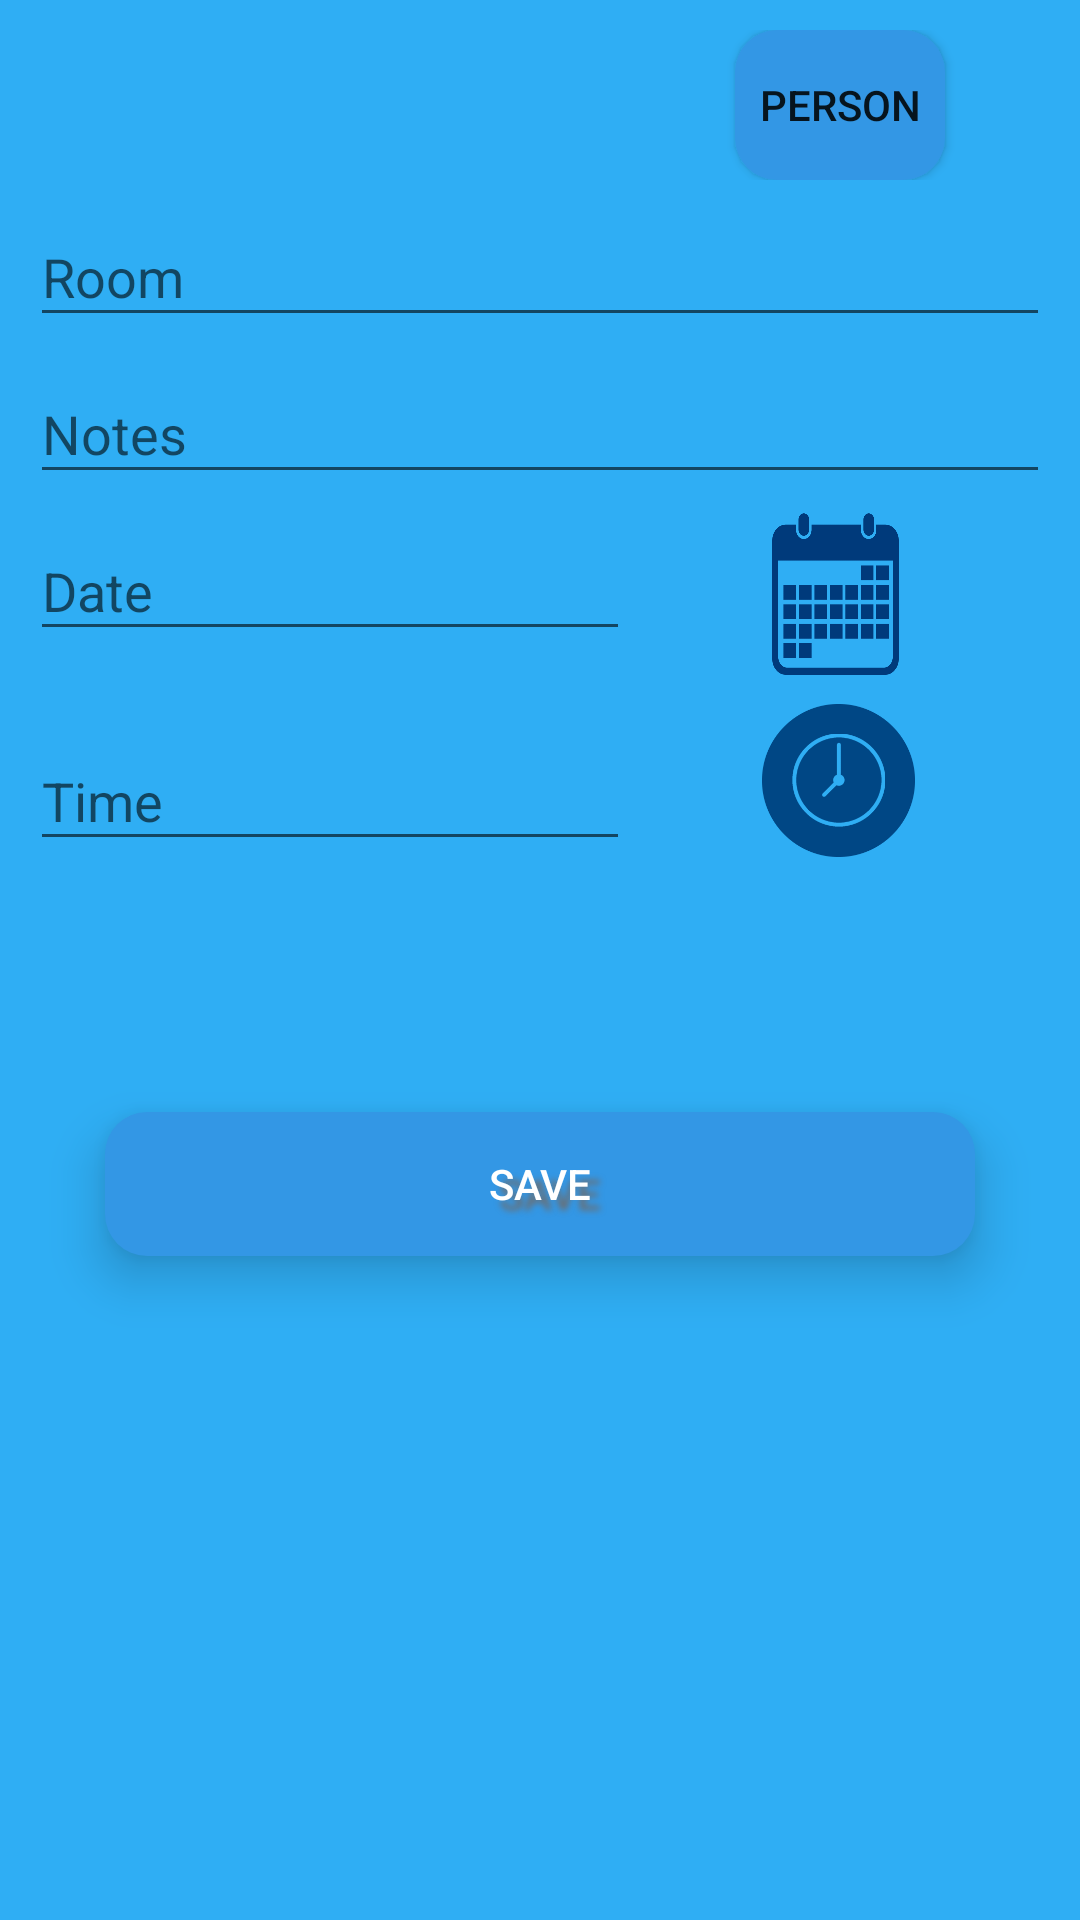

Write the Android layout XML for this screen, with the resource values it uses.
<!-- AndroidManifest.xml: application theme AppTheme -->
<!-- res/layout/activity_add_meeting.xml -->
<?xml version="1.0" encoding="utf-8"?>
<RelativeLayout xmlns:android="http://schemas.android.com/apk/res/android"
    xmlns:tools="http://schemas.android.com/tools"
    android:layout_width="match_parent"
    android:layout_height="match_parent"
    android:orientation="vertical"
    android:background="#2faef4"
    android:padding="10dp">

    <LinearLayout xmlns:android="http://schemas.android.com/apk/res/android"
        android:layout_width="match_parent"
        android:layout_height="match_parent"
        android:gravity="top"
        android:orientation="vertical">

        <RelativeLayout android:id="@+id/RelativeLayout00"
            android:layout_width="fill_parent"
            android:layout_height="wrap_content">

            <android.support.design.widget.TextInputLayout
                android:id="@+id/personWrapper"
                android:layout_width="200dp"
                android:layout_height="wrap_content">
                <EditText
                    android:id="@+id/name_edittext"
                    android:layout_width="200dp"
                    android:layout_height="wrap_content"
                    android:layout_centerVertical="true"
                    android:layout_marginTop="20dp"
                    android:inputType="textMultiLine"
                    android:scrollbars="vertical"
                    android:ems="5"
                    android:visibility="gone"
                    android:hint="@string/persons_to_meet">
                    <requestFocus />
                </EditText>
            </android.support.design.widget.TextInputLayout>

            <Button
                android:id="@+id/btn_person_picker"
                android:layout_width="70dp"
                android:layout_height="50dp"
                android:layout_centerVertical="true"
                android:layout_toEndOf="@+id/personWrapper"
                android:layout_toRightOf="@+id/personWrapper"
                android:background="@drawable/bluebutton"
                android:layout_marginStart="35dp"
                android:text="@string/person"/>
        </RelativeLayout>


        <android.support.design.widget.TextInputLayout
            android:id="@+id/roomWrapper"
            android:layout_width="match_parent"
            android:layout_height="wrap_content"
            >
            <EditText
                android:id="@+id/room_edittext"
                android:layout_width="match_parent"
                android:layout_height="wrap_content"
                android:layout_alignParentEnd="true"
                android:layout_alignParentTop="true"
                android:layout_marginTop="93dp"
                android:ems="5"
                android:inputType="number"
                android:hint="@string/room" />
        </android.support.design.widget.TextInputLayout>

        <android.support.design.widget.TextInputLayout
            android:id="@+id/notesWrapper"
            android:layout_width="match_parent"
            android:layout_height="wrap_content"
            >
            <EditText
                android:id="@+id/notes_edittext"
                android:layout_width="match_parent"
                android:layout_height="wrap_content"
                android:layout_alignParentStart="true"
                android:layout_alignParentTop="true"
                android:layout_marginTop="165dp"
                android:ems="5"
                android:hint="@string/notes" />
        </android.support.design.widget.TextInputLayout>

        <RelativeLayout android:id="@+id/RelativeLayout01"
            android:layout_width="fill_parent"
            android:layout_height="wrap_content">

                <android.support.design.widget.TextInputLayout
                    android:id="@+id/dateWrapper"
                    android:layout_width="200dp"
                    android:layout_height="wrap_content">
                    <EditText
                        android:id="@+id/date_edittext"
                        android:layout_width="200dp"
                        android:layout_height="wrap_content"
                        android:layout_centerVertical="true"
                        android:ems="5"
                        android:hint="@string/date" />
                </android.support.design.widget.TextInputLayout>


            <Button
                    android:id="@+id/btn_date"
                    android:layout_width="70dp"
                    android:layout_height="70dp"
                    android:layout_centerVertical="true"
                    android:layout_toEndOf="@+id/dateWrapper"
                    android:layout_toRightOf="@+id/dateWrapper"
                    android:background="@drawable/calendarblue"
                    android:layout_marginStart="35dp"/>
        </RelativeLayout>

        <RelativeLayout android:id="@+id/RelativeLayout02"
            android:layout_width="fill_parent"
            android:layout_height="wrap_content">

            <android.support.design.widget.TextInputLayout
                android:id="@+id/timeWrapper"
                android:layout_width="200dp"
                android:layout_height="wrap_content">
                <EditText
                    android:id="@+id/time_edittext"
                    android:layout_width="200dp"
                    android:layout_height="wrap_content"
                    android:layout_alignTop="@+id/btn_time"
                    android:ems="5"
                    android:hint="@string/time" />
            </android.support.design.widget.TextInputLayout>

            <Button
                android:id="@+id/btn_time"
                android:layout_width="51dp"
                android:layout_height="51dp"
                android:layout_marginBottom="10dp"
                android:layout_toEndOf="@+id/timeWrapper"
                android:layout_toRightOf="@+id/timeWrapper"
                android:background="@drawable/timeicon"
                android:layout_marginStart="44dp"/>
        </RelativeLayout>


        <Button
            android:id="@+id/add_record"
            android:layout_width="match_parent"
            android:layout_height="wrap_content"
            android:layout_gravity="center"
            android:layout_marginLeft="25dp"
            android:layout_marginRight="25dp"
            android:layout_marginTop="75dp"
            android:stateListAnimator="@null"
            android:elevation="6dp"
            android:translationZ="4dp"
            android:textColor="#fff"
            android:shadowColor="#6e6c6c"
            android:shadowDx="10"
            android:shadowDy="10"
            android:shadowRadius="5"
            android:background="@drawable/bluebutton"
            android:layout_marginBottom="10dp"
            android:text="save" tools:targetApi="lollipop"/>
    </LinearLayout>

</RelativeLayout>
<!-- resources referenced by this layout -->
<resources>
  <!-- drawable bluebutton (drawable) -->
  <?xml version="1.0" encoding="utf-8"?>
  <shape xmlns:android="http://schemas.android.com/apk/res/android" android:shape="rectangle">
      <solid
          android:color="#3397e5"/>
  
      <corners
          android:radius="14dp"/>
  
      <padding
          android:left="3dp"
          android:top="2dp"
          android:right="3dp"
          android:bottom="2dp"
          android:shadowDx="10"
          android:shadowDy="10"
          android:shadowColor="#6e6c6c"/>
  </shape>
  <!-- drawable calendarblue: png bitmap (drawable, 23462 bytes) -->
  <!-- drawable timeicon: png bitmap (drawable, 11521 bytes) -->
  <string name="date">Date</string>
  <string name="notes">Notes</string>
  <string name="person">person</string>
  <string name="persons_to_meet">Persons to meet</string>
  <string name="room">Room</string>
  <string name="time">Time</string>
  <style name="AppTheme" parent="Theme.AppCompat.Light.DarkActionBar">
          
          <item name="colorPrimary">@color/colorPrimary</item>
          <item name="colorPrimaryDark">@color/colorPrimaryDark</item>
          <item name="colorAccent">@color/colorAccent</item>
      </style>
  <!-- not gathered from this repository: default colours our renderer supplied (Android Studio template values) -->
  <color name="colorPrimary">#FF6200EE</color>
  <color name="colorPrimaryDark">#FF3700B3</color>
  <color name="colorAccent">#FF03DAC5</color>
</resources>
